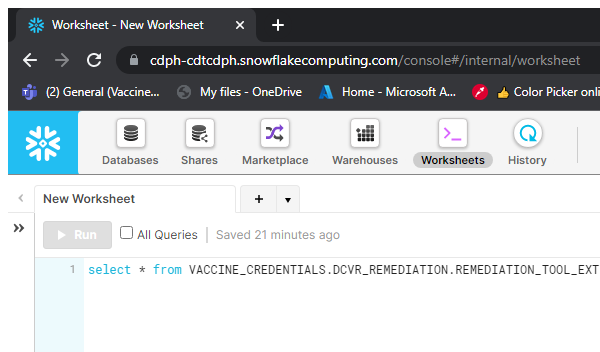
Task: Robotic Enterprise Framework
Workflow: Snowflake_Setup_Connection

Step 1: Attach Browser 'VACCINE_FINDER_ROLE from Role' Worksheet' in window 'W*' (chrome.exe)

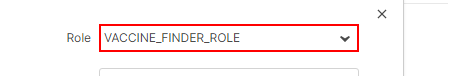
Step 2: click on the element

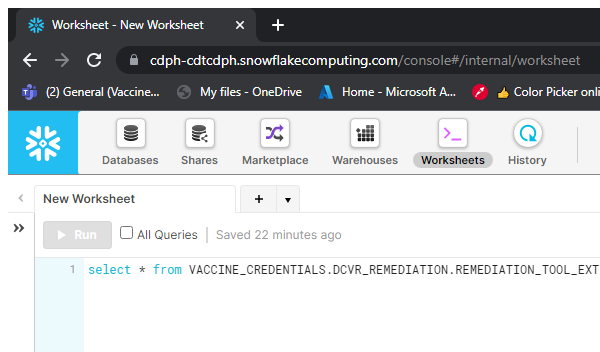
Step 3: Attach Browser 'VWH_DVR_REMEDIATION' Worksheet' in window 'W*' (chrome.exe)

Step 4: click on the element (same screen as step 2)

Step 5: Attach Browser CA_VACCINE from Role 'Worksheet' in window 'W*' (chrome.exe) (same screen as step 3)

Step 6: click on the element (same screen as step 2)

Step 7: click on the element in window 'Worksheet - New Worksheet' (chrome.exe) (same screen as step 2)

Step 8: Attach Browser 'CA_VACCINE dev Worksheet' in window 'W*' (chrome.exe) (same screen as step 3)
